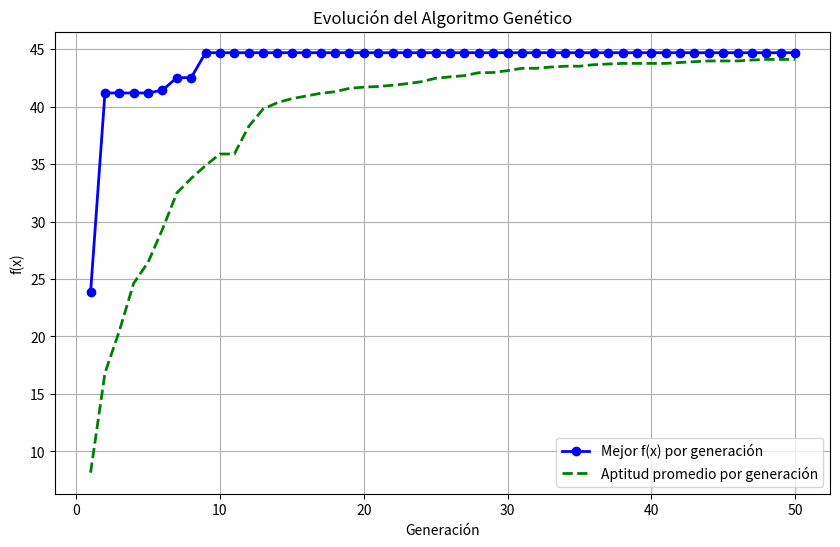

Reproduce this figure in Python.
import numpy as np
import math
import random
import matplotlib.pyplot as plt

# Definir la función f(x)
def f(x):
    return 0.1 * x * np.log(1 + np.abs(x)) * np.cos(x) * np.cos(x)

# Parámetros del intervalo
A = 5  # Límite inferior
B = 100  # Límite superior
delta_x = 0.01  # Resolución original

# Parámetros del algoritmo genético
max_poblacion = 30
min_poblacion = 20
p_cruza = 0.8
p_mut_individuo = 0.7
p_mut_bit = 0.6
elitismo = True

# Calcular el número de puntos
n = int((B - A) / delta_x) + 1

# Calcular el número de bits necesarios
num_bits = math.ceil(math.log2(n))

# Calcular la resolución interna del sistema
Delta_x_star = (B - A) / (2**num_bits - 1)

# Generar los índices y transformarlos a valores de x usando Delta_x_star
indices = np.arange(2**num_bits)
puntos = A + indices * Delta_x_star

# Filtrar los puntos dentro del rango útil (excluir los que exceden n)
puntos_utiles = puntos[:n]

# Calcular los valores de la función f(x) en cada punto útil
valores_f = f(puntos_utiles)

# Codificar los puntos útiles en binario
codigos_binarios = [format(i, f'0{num_bits}b') for i in range(n)]

# Inicializar población aleatoria
poblacion_inicial = random.sample(codigos_binarios, max_poblacion)

# Función para formar parejas mediante selección por torneo
def formar_parejas(valores_f, p_cruza):
    parejas = []
    for _ in range(len(valores_f) // 2):
        torneo = random.sample(range(len(valores_f)), 4)
        p1 = max(torneo[:2], key=lambda i: valores_f[i])
        p2 = max(torneo[2:], key=lambda i: valores_f[i])
        if random.uniform(0, 1) <= p_cruza:
            parejas.append((p1, p2))
    return parejas

# Función para realizar el cruzamiento
def cruzar_parejas(parejas, codigos_binarios):
    descendientes = []
    for i, j in parejas:
        padre = codigos_binarios[i]
        madre = codigos_binarios[j]
        punto_cruce = random.randint(1, len(padre) - 1)
        hijo1 = padre[:punto_cruce] + madre[punto_cruce:]
        hijo2 = madre[:punto_cruce] + padre[punto_cruce:]
        descendientes.append(hijo1)
        descendientes.append(hijo2)
    return descendientes

# Función para realizar la mutación
def mutar_descendientes(descendientes, p_mut_individuo, p_mut_bit):
    descendientes_mutados = []
    for descendiente in descendientes:
        if random.uniform(0, 1) <= p_mut_individuo:
            descendiente_mutado = ''.join('1' if bit == '0' else '0' if random.uniform(0, 1) <= p_mut_bit else bit for bit in descendiente)
            descendientes_mutados.append(descendiente_mutado)
        else:
            descendientes_mutados.append(descendiente)
    return descendientes_mutados

# Función para realizar la poda con elitismo opcional
def poda(poblacion_actual, descendientes, valores_f, max_poblacion, elitismo):
    poblacion_combinada = poblacion_actual + descendientes
    poblacion_unica = list(set(poblacion_combinada))
    valores_x = [A + int(individuo, 2) * Delta_x_star for individuo in poblacion_unica]
    aptitudes = [f(x) for x in valores_x]

    individuos_ordenados = [x for _, x in sorted(zip(aptitudes, poblacion_unica), reverse=True)]
    if elitismo:
        mejor_individuo = poblacion_actual[np.argmax(valores_f)]
        if mejor_individuo not in individuos_ordenados:
            individuos_ordenados.insert(0, mejor_individuo)
    return individuos_ordenados[:max_poblacion]

# Definir el número de generaciones
num_generaciones = 50

# Inicializar población
poblacion_actual = poblacion_inicial

# Historial de evolución
historial_mejor = []
historial_promedio = []

for generacion in range(num_generaciones):
    valores_x = [A + int(individuo, 2) * Delta_x_star for individuo in poblacion_actual]
    aptitudes = [f(x) for x in valores_x]

    mejor_aptitud = max(aptitudes)
    promedio_aptitud = np.mean(aptitudes)
    mejor_x = valores_x[np.argmax(aptitudes)]

    historial_mejor.append((mejor_x, mejor_aptitud))
    historial_promedio.append(promedio_aptitud)

    parejas = formar_parejas(aptitudes, p_cruza)
    descendientes = cruzar_parejas(parejas, poblacion_actual)
    descendientes_mutados = mutar_descendientes(descendientes, p_mut_individuo, p_mut_bit)

    poblacion_actual = poda(poblacion_actual, descendientes_mutados, aptitudes, max_poblacion, elitismo)

# Resultados finales
mejor_x_final, mejor_aptitud_final = max(historial_mejor, key=lambda x: x[1])
print(f"Mejor x encontrado: {mejor_x_final:.4f}")
print(f"Mejor f(x) encontrado: {mejor_aptitud_final:.4f}")

# Graficar resultados
generaciones = list(range(1, num_generaciones + 1))
mejores_f = [valor for _, valor in historial_mejor]
plt.figure(figsize=(10, 6))
plt.plot(generaciones, mejores_f, label="Mejor f(x) por generación", marker='o', color='blue', linewidth=2)
plt.plot(generaciones, historial_promedio, label="Aptitud promedio por generación", linestyle='--', color='green', linewidth=2)
plt.title("Evolución del Algoritmo Genético")
plt.xlabel("Generación")
plt.ylabel("f(x)")
plt.legend()
plt.grid()
plt.show()